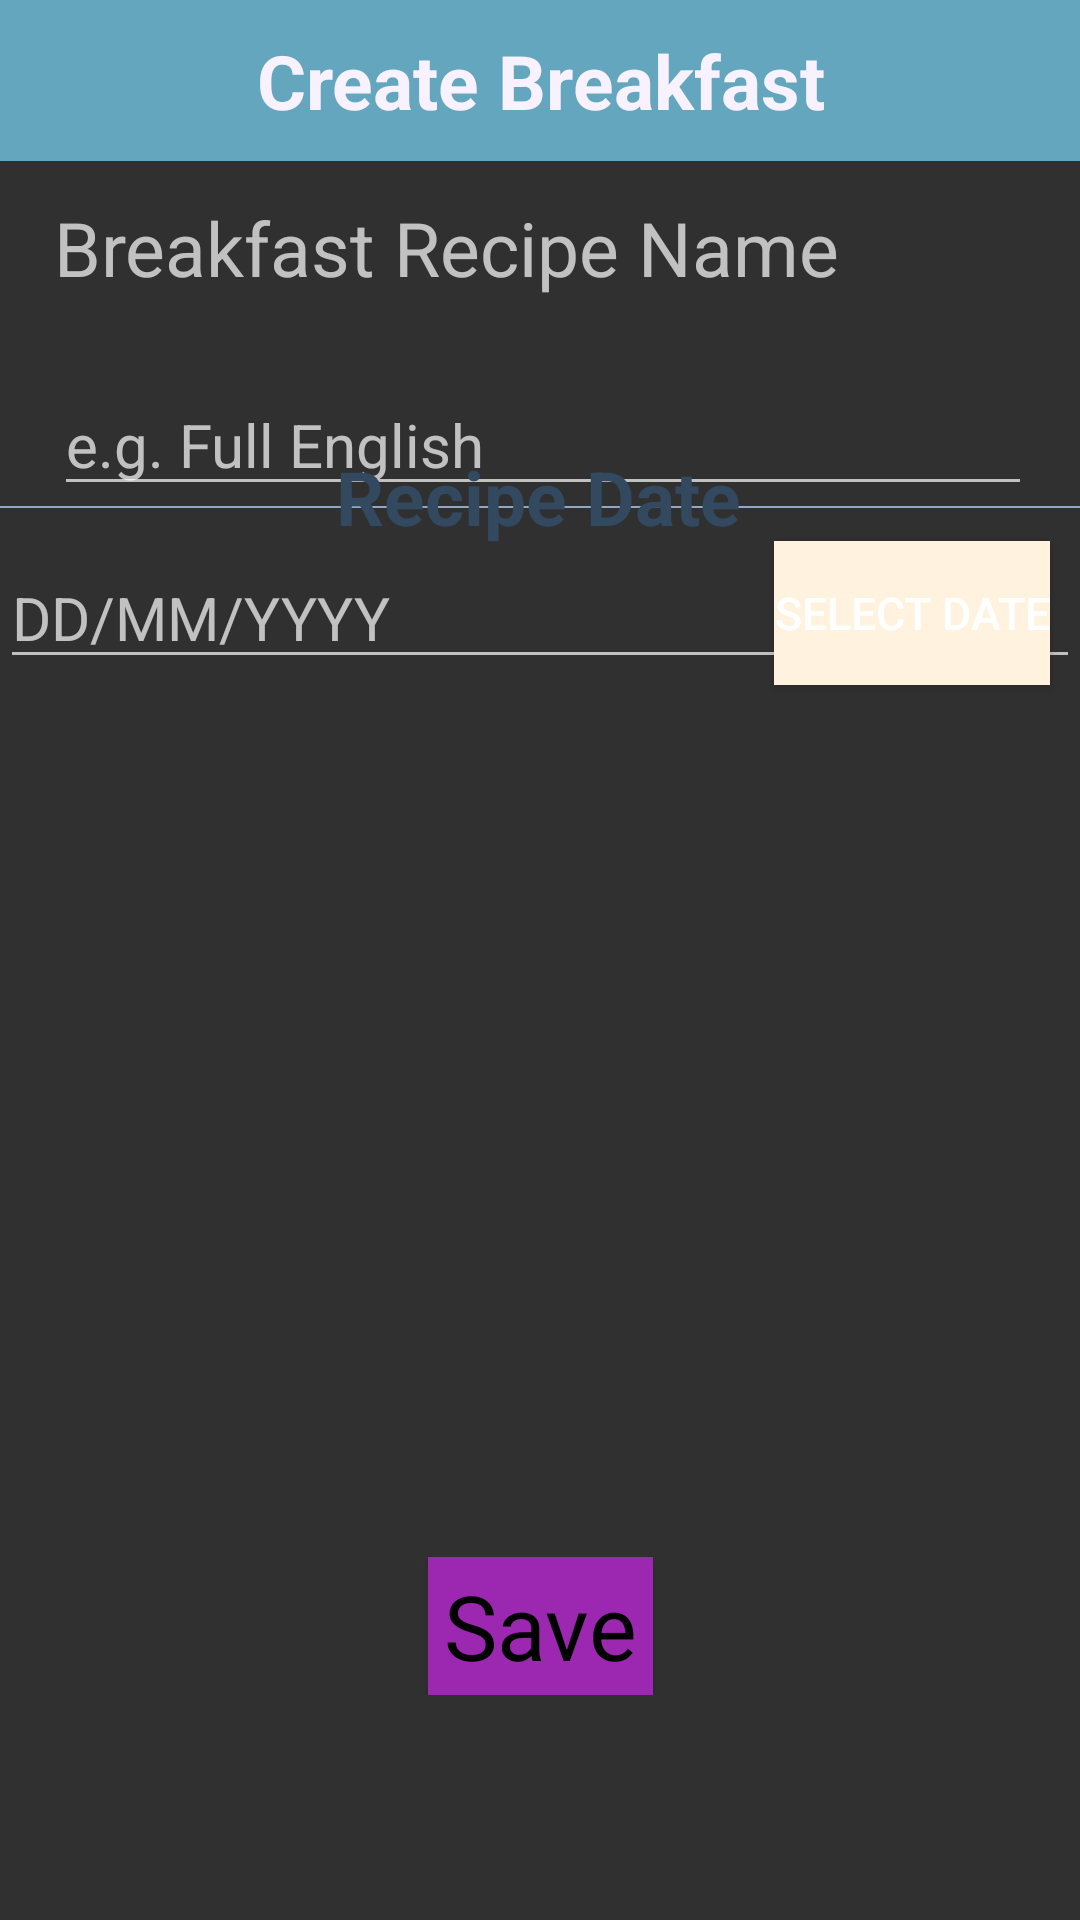

This screen was rendered from an Android layout file. Write that file and the resources it references.
<!-- AndroidManifest.xml: application theme Theme.AppCompat -->
<!-- res/layout/activity_create_breakfast_recipe.xml -->
<?xml version="1.0" encoding="utf-8"?>
<androidx.core.widget.NestedScrollView xmlns:android="http://schemas.android.com/apk/res/android"
    xmlns:app="http://schemas.android.com/apk/res-auto"
    xmlns:tools="http://schemas.android.com/tools"
    android:layout_width="match_parent"
    android:layout_height="match_parent"
    android:fillViewport="true"
    tools:context=".activity_create_breakfastRecipe">


    <androidx.constraintlayout.widget.ConstraintLayout
        android:layout_width="match_parent"
        android:layout_height="wrap_content"
        android:paddingBottom="75dp">

    <TextView
        android:id="@+id/title_createBreakfast"
        android:layout_width="0dp"
        android:layout_height="wrap_content"
        android:text="@string/lbl_createBreakfast"
        android:theme="@style/title"
        app:layout_constraintEnd_toEndOf="parent"
        app:layout_constraintStart_toStartOf="parent"
        app:layout_constraintTop_toTopOf="parent" />

        <TextView
            android:id="@+id/RecipeName"
            android:layout_width="324dp"
            android:layout_height="59dp"
            android:layout_marginTop="12dp"
            android:text="Breakfast Recipe Name"
            android:textSize="25dp"
            app:layout_constraintEnd_toEndOf="parent"
            app:layout_constraintStart_toStartOf="parent"
            app:layout_constraintTop_toBottomOf="@+id/title_createBreakfast" />

        <EditText
            android:id="@+id/edit_RecipeName"
            android:layout_width="0dp"
            android:layout_height="wrap_content"
            android:layout_marginEnd="16dp"
            android:autofillHints=""
            android:ems="10"
            android:hint="e.g. Full English"
            android:inputType="textPersonName"
            android:theme="@style/edit_text"
            app:layout_constraintEnd_toEndOf="parent"
            app:layout_constraintStart_toStartOf="@+id/RecipeName"
            app:layout_constraintTop_toBottomOf="@+id/RecipeName" />

        <View
            android:id="@+id/divider"
            android:layout_width="match_parent"
            android:layout_height="0.5dp"
            android:background="@color/button_background"
            app:layout_constraintEnd_toEndOf="parent"
            app:layout_constraintStart_toStartOf="parent"
            app:layout_constraintTop_toBottomOf="@+id/edit_RecipeName" />

        <TextView
            android:id="@+id/RecipeDate"
            android:layout_width="wrap_content"
            android:layout_height="wrap_content"
            android:text="Recipe Date"
            android:textSize="25dp"
            android:theme="@style/label_text"
            app:layout_constraintBottom_toBottomOf="parent"
            app:layout_constraintEnd_toEndOf="parent"
            app:layout_constraintHorizontal_bias="0.498"
            app:layout_constraintStart_toStartOf="parent"
            app:layout_constraintTop_toTopOf="@+id/title_createBreakfast"
            app:layout_constraintVertical_bias="0.28" />

        <EditText
            android:id="@+id/edit_RecipeStartDate"
            android:layout_width="0dp"
            android:layout_height="wrap_content"
            android:ems="10"
            android:hint="DD/MM/YYYY"
            android:inputType="date"
            android:theme="@style/edit_text"
            app:layout_constraintEnd_toEndOf="parent"
            app:layout_constraintHorizontal_bias="0.0"
            app:layout_constraintStart_toStartOf="parent"
            app:layout_constraintTop_toBottomOf="@+id/RecipeDate" />

        <Button
            android:id="@+id/RecipeStartDate"
            android:layout_width="wrap_content"
            android:layout_height="wrap_content"
            android:layout_marginEnd="10dp"
            android:background="@color/colorScreenBackground"
            android:text="SELECT DATE"
            android:textSize="15dp"
            app:layout_constraintBottom_toBottomOf="@+id/edit_RecipeStartDate"
            app:layout_constraintEnd_toEndOf="@+id/edit_RecipeStartDate"
            app:layout_constraintTop_toTopOf="@+id/edit_RecipeStartDate"
            app:layout_constraintVertical_bias="0.526" />

        <Button
            android:id="@+id/btn_save"
            android:layout_width="75dp"
            android:layout_height="46dp"
            android:background="#9C27B0"
            android:text="Save"
            android:textAppearance="@style/TextAppearance.AppCompat.Large"
            android:textColor="@color/black"
            android:textSize="30dp"
            android:visibility="visible"
            app:layout_constraintBottom_toBottomOf="parent"
            app:layout_constraintEnd_toEndOf="parent"
            app:layout_constraintStart_toStartOf="parent" />


    </androidx.constraintlayout.widget.ConstraintLayout>

</androidx.core.widget.NestedScrollView>
<!-- resources referenced by this layout -->
<resources>
  <color name="black">#070707</color>
  <color name="button_background">#90A8C3</color>
  <color name="colorScreenBackground">#fff3e0</color>
  <string name="lbl_createBreakfast">Create Breakfast</string>
  <style name="edit_text">
          <item name="android:textSize">20sp</item>
          <item name="android:textColor">@color/text_colour</item>
      </style>
  <style name="label_text">
          <item name="android:textSize">16sp</item>
          <item name="android:textColor">@color/text_colour</item>
          <item name="android:textStyle">bold</item>
      </style>
  <style name="title">
          <item name="android:background">@color/title_background</item>
          <item name="android:textSize">25sp</item>
          <item name="android:textColor">@color/title_text</item>
          <item name="android:paddingBottom">10dp</item>
          <item name="android:paddingTop">10dp</item>
          <item name="android:gravity">center_horizontal|center_vertical</item>
          <item name="android:textStyle">bold</item>
      </style>
  <color name="text_colour">#324960</color>
  <color name="title_background">#64A6BD</color>
  <color name="title_text">#F8F1FF</color>
</resources>
